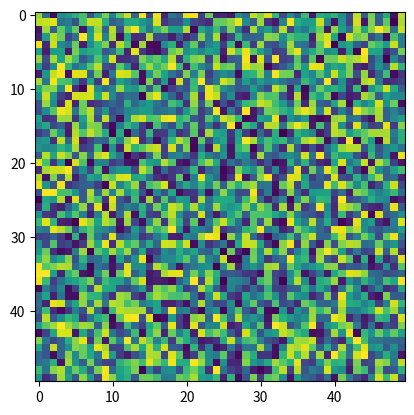

Write the Python code that produced this figure.
import matplotlib.pyplot as plt
import  numpy as np
image=np.random.rand(50,50)
plt.imshow(image)
plt.show()